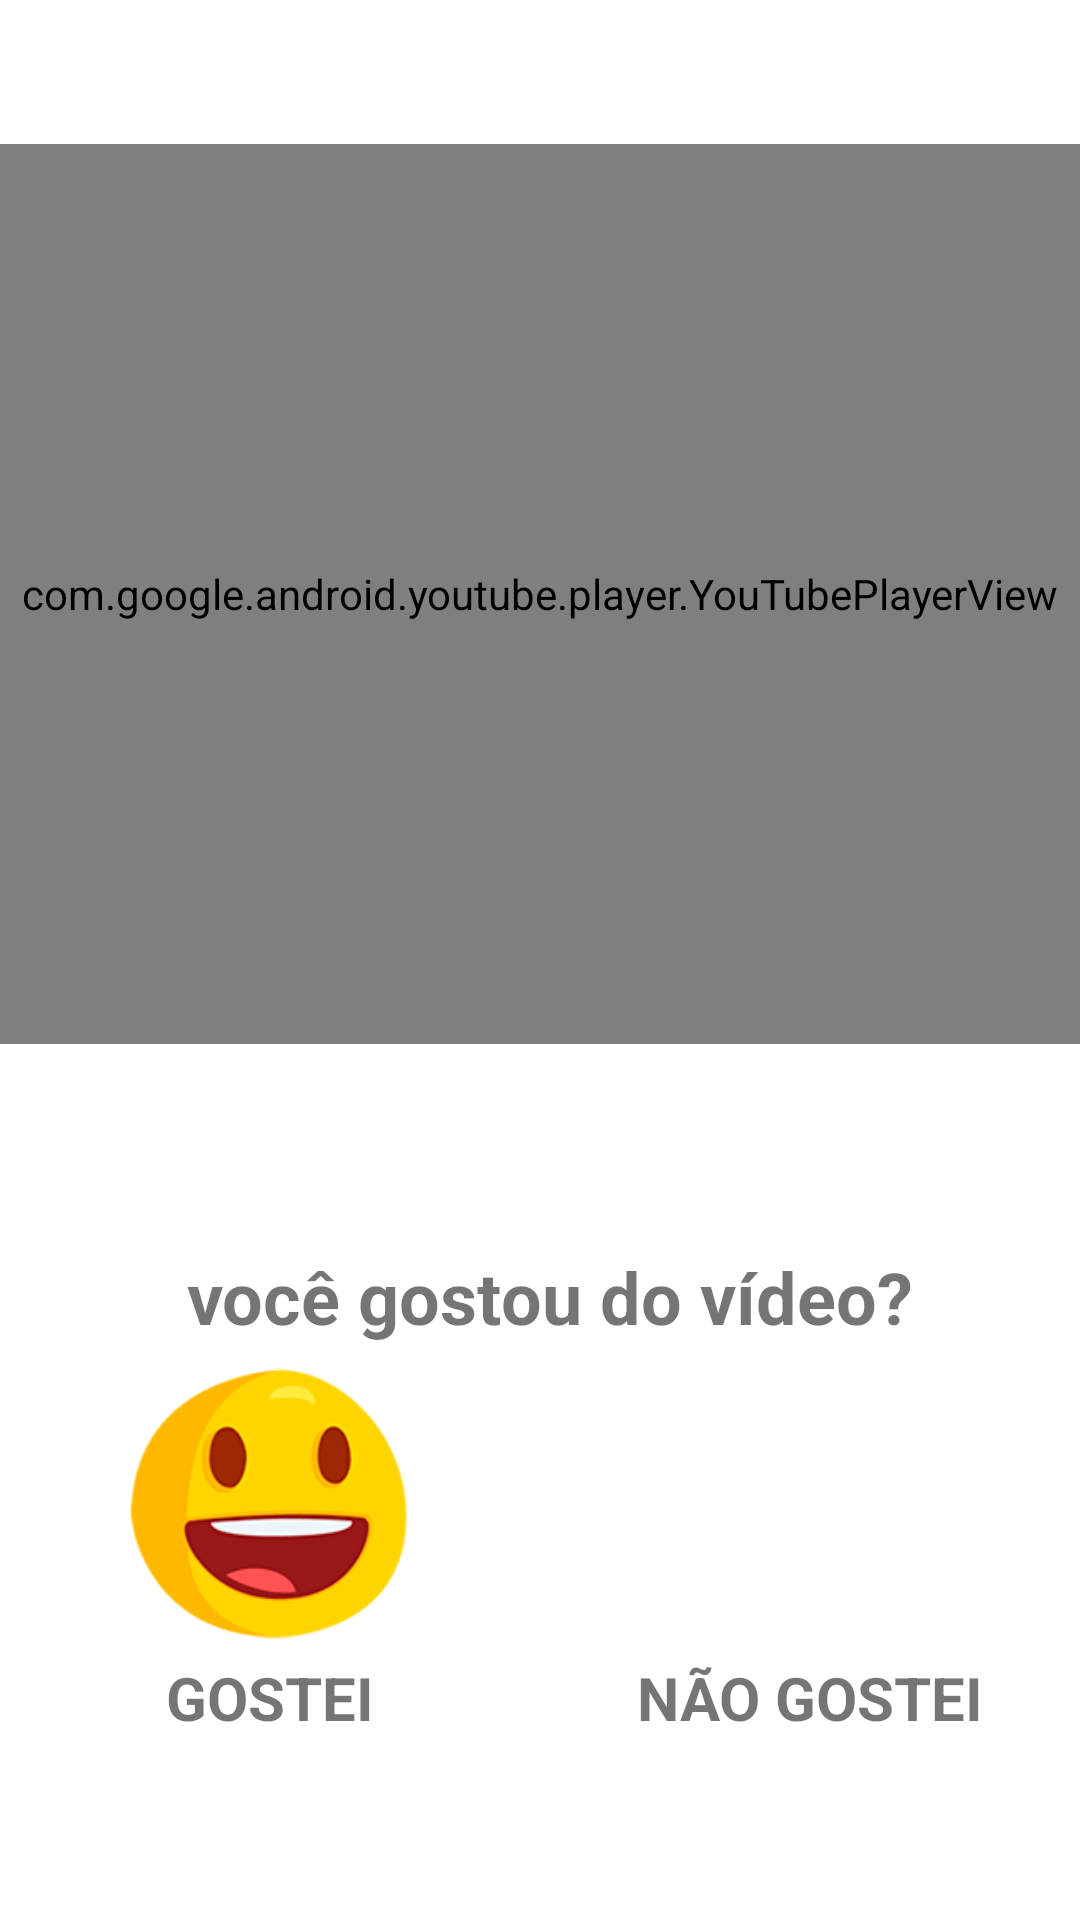

Reconstruct the res/layout file that produces this screen, plus the resources it refers to.
<!-- AndroidManifest.xml: application theme Theme.AutismPlay -->
<!-- res/layout/activity_play_video.xml -->
<?xml version="1.0" encoding="utf-8"?>
<androidx.constraintlayout.widget.ConstraintLayout xmlns:android="http://schemas.android.com/apk/res/android"
    xmlns:app="http://schemas.android.com/apk/res-auto"
    xmlns:tools="http://schemas.android.com/tools"
    android:layout_width="match_parent"
    android:layout_height="match_parent"
    android:layout_margin="16dp"
    tools:context=".activity.PlayVideoActivity">

    <view
        android:id="@+id/viewYoutubePlayer"
        class="com.google.android.youtube.player.YouTubePlayerView"
        android:layout_width="match_parent"
        android:layout_height="300dp"
        android:layout_marginTop="48dp"
        app:layout_constraintEnd_toEndOf="parent"
        app:layout_constraintHorizontal_bias="0.0"
        app:layout_constraintStart_toStartOf="parent"
        app:layout_constraintTop_toTopOf="parent" />

    <ImageButton
        android:id="@+id/imgBtnVoltar"
        android:layout_width="wrap_content"
        android:layout_height="wrap_content"
        android:layout_marginTop="8dp"
        android:background="#FFFFFF"
        android:padding="8dp"
        android:src="@drawable/ic_home"
        app:layout_constraintEnd_toEndOf="parent"
        app:layout_constraintHorizontal_bias="0.047"
        app:layout_constraintStart_toStartOf="parent"
        app:layout_constraintTop_toTopOf="parent" />

    <LinearLayout
        android:layout_width="match_parent"
        android:layout_height="wrap_content"
        android:layout_marginTop="64dp"
        android:orientation="vertical"
        app:layout_constraintEnd_toEndOf="parent"
        app:layout_constraintStart_toStartOf="parent"
        app:layout_constraintTop_toBottomOf="@+id/viewYoutubePlayer">

        <TextView
            android:id="@+id/textView15"
            android:layout_width="match_parent"
            android:layout_height="wrap_content"
            android:gravity="center"
            android:padding="4dp"
            android:text=" você gostou do vídeo?"
            android:textSize="24sp"
            android:textStyle="bold" />

        <LinearLayout
            android:layout_width="match_parent"
            android:layout_height="wrap_content"
            android:orientation="horizontal">

            <LinearLayout
                android:layout_width="match_parent"
                android:layout_height="wrap_content"
                android:layout_weight="1"
                android:orientation="vertical">

                <ImageView
                    android:id="@+id/imgBtnLike"
                    android:layout_width="wrap_content"
                    android:layout_height="100dp"
                    android:layout_weight="1"
                    android:src="@drawable/ic_happy" />

                <TextView
                    android:id="@+id/textViewLike"
                    android:layout_width="match_parent"
                    android:layout_height="wrap_content"
                    android:layout_weight="1"
                    android:gravity="center"
                    android:text="GOSTEI"
                    android:textSize="20sp"
                    android:textStyle="bold" />
            </LinearLayout>

            <LinearLayout
                android:layout_width="match_parent"
                android:layout_height="wrap_content"
                android:layout_weight="1"
                android:orientation="vertical">

                <ImageView
                    android:id="@+id/imgBtnDesLike"
                    android:layout_width="match_parent"
                    android:layout_height="100dp"
                    android:layout_weight="1"
                    android:src="@drawable/ic_deception" />

                <TextView
                    android:id="@+id/textViewDeslike"
                    android:layout_width="match_parent"
                    android:layout_height="wrap_content"
                    android:layout_weight="1"
                    android:gravity="center"
                    android:text="NÃO GOSTEI"
                    android:textSize="20sp"
                    android:textStyle="bold" />
            </LinearLayout>
        </LinearLayout>
    </LinearLayout>

</androidx.constraintlayout.widget.ConstraintLayout>
<!-- resources referenced by this layout -->
<resources>
  <!-- drawable ic_happy: png bitmap (drawable-v21, 6687 bytes) -->
  <style name="Theme.AutismPlay" parent="Theme.MaterialComponents.DayNight.DarkActionBar">
          
          <item name="colorPrimary">@color/dodgerblue</item>
          <item name="colorPrimaryVariant">@color/slategray</item>
          <item name="colorOnPrimary">@color/white</item>
          
          <item name="colorSecondary">@color/teal_200</item>
          <item name="colorSecondaryVariant">@color/teal_700</item>
          <item name="colorOnSecondary">@color/black</item>
          
          <item name="android:statusBarColor" tools:targetApi="l">?attr/colorPrimaryVariant</item>
          
      </style>
  <color name="dodgerblue">#1E90FF</color>
  <color name="slategray">#708090</color>
  <color name="white">#FFFFFFFF</color>
  <color name="teal_200">#FF03DAC5</color>
  <color name="teal_700">#FF018786</color>
  <color name="black">#FF000000</color>
</resources>
